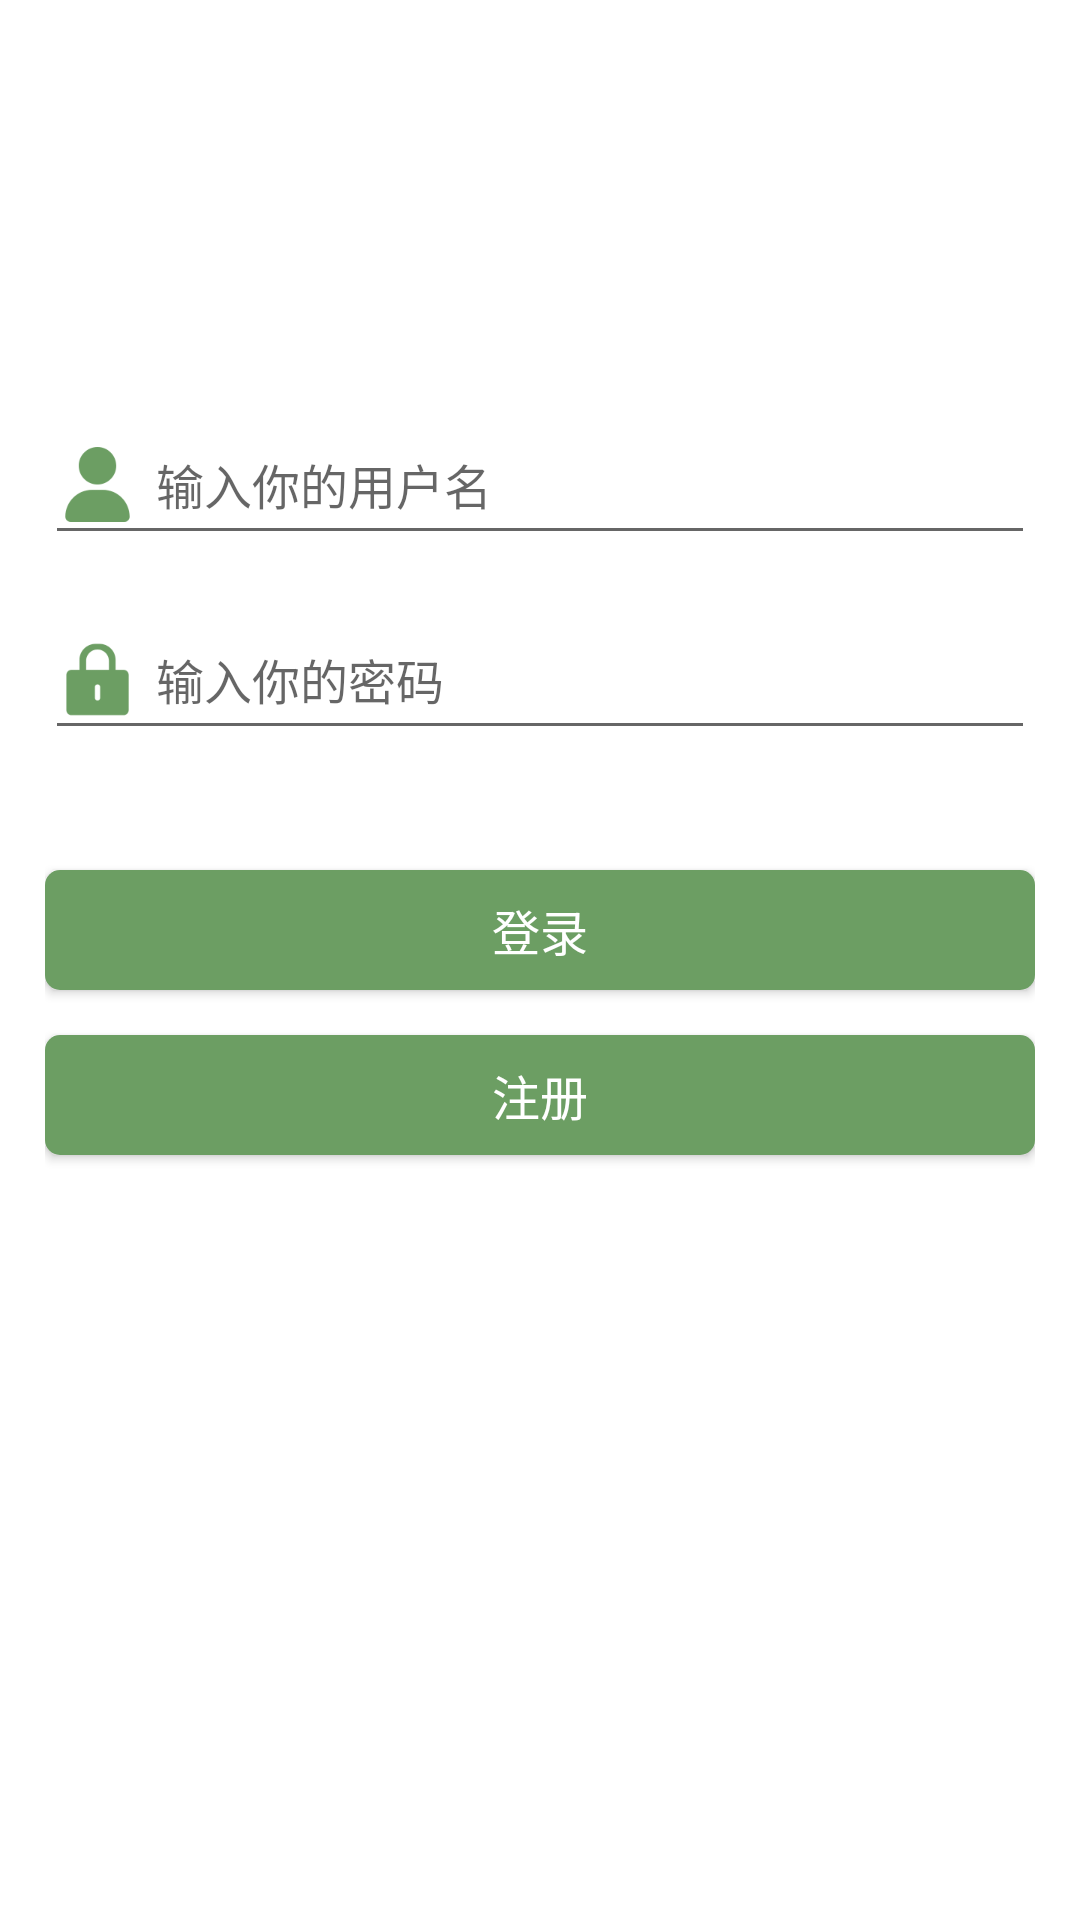

Write the Android layout XML for this screen, with the resource values it uses.
<!-- AndroidManifest.xml: application theme Theme.KeepAccount -->
<!-- res/layout/activity_login.xml -->
<?xml version="1.0" encoding="utf-8"?>
<RelativeLayout xmlns:android="http://schemas.android.com/apk/res/android"
    android:layout_width="match_parent"
    android:layout_height="match_parent"
    android:padding="15dp">

    <EditText
        android:id="@+id/et_1"
        android:layout_width="match_parent"
        android:layout_height="50dp"
        android:textSize="16sp"
        android:textColor="@color/black"
        android:hint="输入你的用户名"
        android:paddingLeft="5dp"
        android:paddingRight="10dp"
        android:drawablePadding="7dp"
        android:maxLines="1"
        android:drawableLeft="@drawable/username"
        android:layout_marginTop="120dp"/>

    <EditText
        android:id="@+id/et_2"
        android:layout_width="match_parent"
        android:layout_height="50dp"
        android:textSize="16sp"
        android:textColor="@color/black"
        android:inputType="textPassword"
        android:hint="输入你的密码"
        android:drawablePadding="7dp"
        android:layout_below="@+id/et_1"
        android:layout_marginTop="15dp"
        android:paddingLeft="5dp"
        android:paddingRight="10dp"
        android:drawableLeft="@drawable/password"
        android:maxLines="1"/>


    <Button
        android:id="@+id/btn_login"
        android:layout_width="match_parent"
        android:layout_height="40dp"
        android:layout_below="@+id/et_2"
        android:layout_marginTop="40dp"
        android:text="登录"
        android:textColor="@color/white"
        android:textSize="16sp"
        android:background="@drawable/btn_press"/>

    <Button
        android:id="@+id/btn_register"
        android:layout_width="match_parent"
        android:layout_height="40dp"
        android:layout_below="@+id/btn_login"
        android:layout_marginTop="15dp"
        android:text="注册"
        android:textColor="@color/white"
        android:textSize="16sp"
        android:background="@drawable/btn_press"/>
</RelativeLayout>
<!-- resources referenced by this layout -->
<resources>
  <color name="black">#FF000000</color>
  <color name="white">#FFFFFFFF</color>
  <!-- drawable btn_press (drawable) -->
  <?xml version="1.0" encoding="utf-8"?>
  <selector xmlns:android="http://schemas.android.com/apk/res/android">
      <item android:state_pressed="true">
          <shape>
              <solid android:color="@color/green2"/>
              <corners android:radius="5dp"/>
          </shape>
      </item>
      <item android:state_pressed="false">
          <shape>
              <solid android:color="@color/green"/>
              <corners android:radius="5dp"/>
          </shape>
      </item>
  
  </selector>
  <!-- drawable password: png bitmap (drawable-xxxhdpi, 1850 bytes) -->
  <!-- drawable username: png bitmap (drawable-xxxhdpi, 2346 bytes) -->
  <style name="Theme.KeepAccount" parent="Theme.MaterialComponents.DayNight.DarkActionBar">
          
          <item name="colorPrimary">@color/green</item>
          <item name="colorPrimaryVariant">@color/green2</item>
          <item name="colorOnPrimary">@color/white</item>
          
          <item name="colorSecondary">@color/teal_200</item>
          <item name="colorSecondaryVariant">@color/teal_700</item>
          <item name="colorOnSecondary">@color/black</item>
          
          <item name="android:statusBarColor" tools:targetApi="l">?attr/colorPrimaryVariant</item>
          
      </style>
  <color name="green2">#344D2F</color>
  <color name="green">#6c9e63</color>
  <color name="teal_200">#FF03DAC5</color>
  <color name="teal_700">#FF018786</color>
</resources>
